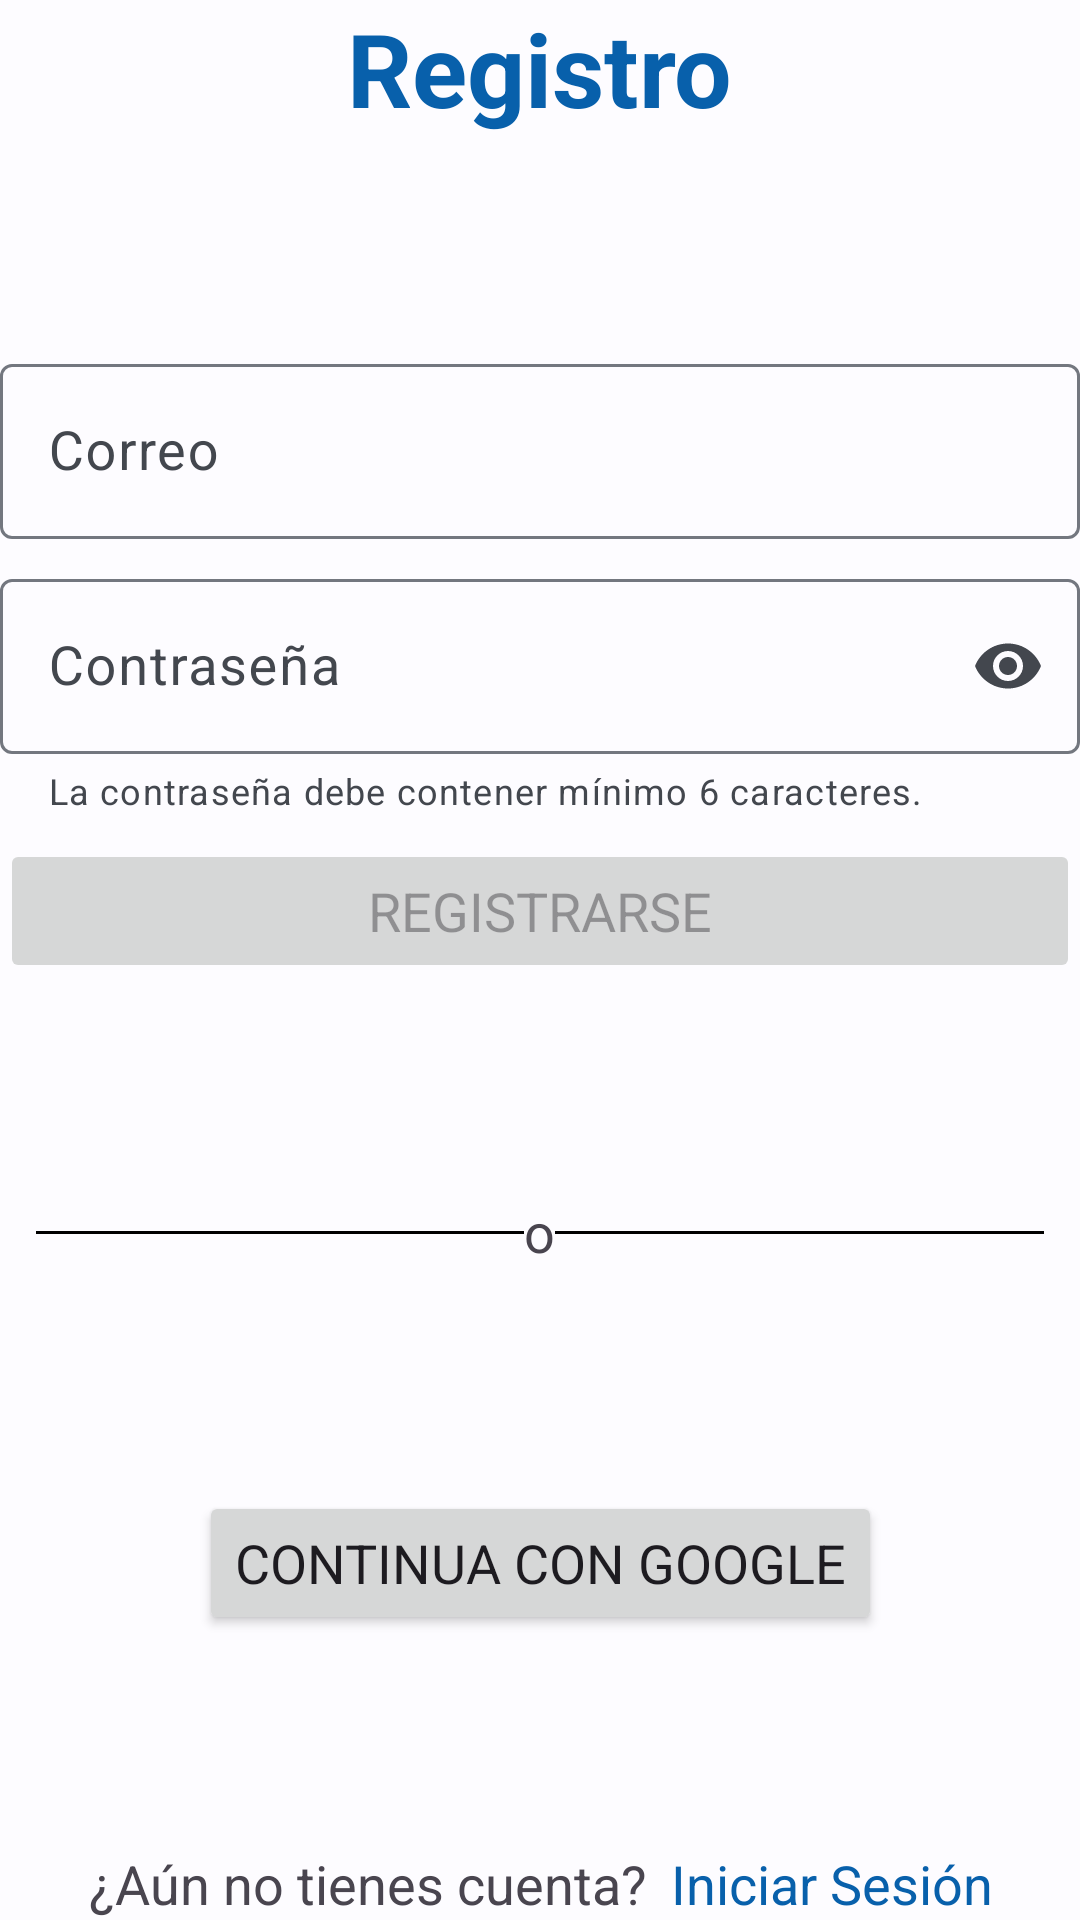

Layout XML and referenced resources for this Android screen:
<!-- AndroidManifest.xml: application theme Theme.GymLog -->
<!-- res/layout/fragment_sign_up.xml -->
<?xml version="1.0" encoding="utf-8"?>
<androidx.constraintlayout.widget.ConstraintLayout xmlns:android="http://schemas.android.com/apk/res/android"
    xmlns:app="http://schemas.android.com/apk/res-auto"
    xmlns:tools="http://schemas.android.com/tools"
    android:id="@+id/singUpRoot"
    android:layout_width="match_parent"
    android:layout_height="match_parent"
    tools:context=".ui.access.signup.SignUpFragment">

    <TextView
        android:id="@+id/tvSignUpTitle"
        android:layout_width="wrap_content"
        android:layout_height="wrap_content"
        android:text="@string/sign_up_title"
        style="@style/AccessTitle"
        app:layout_constraintEnd_toEndOf="parent"
        app:layout_constraintStart_toStartOf="parent"
        app:layout_constraintTop_toTopOf="parent" />

    <LinearLayout
        android:id="@+id/signUpFieldsContainer"
        android:layout_width="0dp"
        android:layout_height="wrap_content"
        android:orientation="vertical"
        app:layout_constraintBottom_toTopOf="@+id/signUpDividerLayout"
        app:layout_constraintEnd_toEndOf="parent"
        app:layout_constraintStart_toStartOf="parent"
        app:layout_constraintTop_toBottomOf="@+id/tvSignUpTitle"
        app:layout_constraintVertical_bias="0.5"
        app:layout_constraintVertical_chainStyle="spread">

        <com.google.android.material.textfield.TextInputLayout
            android:id="@+id/tilSignUpEmail"
            android:layout_width="match_parent"
            android:layout_height="wrap_content"
            android:layout_marginBottom="@dimen/vertical_min_margin"
            android:hint="@string/email_text">

            <com.google.android.material.textfield.TextInputEditText
                android:id="@+id/etSignUpEmail"
                android:layout_width="match_parent"
                android:layout_height="wrap_content"
                android:inputType="textEmailAddress"/>

        </com.google.android.material.textfield.TextInputLayout>

        <com.google.android.material.textfield.TextInputLayout
            android:id="@+id/tilSignUpPassword"
            android:layout_width="match_parent"
            android:layout_height="wrap_content"
            android:layout_marginBottom="@dimen/vertical_min_margin"
            android:hint="@string/password_text"
            app:helperTextEnabled="true"
            app:helperText="@string/sign_up_password_helper"
            app:endIconMode="password_toggle"
            >

            <com.google.android.material.textfield.TextInputEditText
                android:id="@+id/etSignUpPassword"
                android:layout_width="match_parent"
                android:layout_height="wrap_content"
                android:inputType="textPassword" />
        </com.google.android.material.textfield.TextInputLayout>


        <Button
            android:id="@+id/btnSignUp"
            android:layout_width="match_parent"
            android:layout_height="wrap_content"
            android:enabled="false"
            android:text="@string/sign_up_action" />

    </LinearLayout>

    <RelativeLayout
        android:id="@+id/signUpDividerLayout"
        android:layout_width="0dp"
        android:layout_height="wrap_content"
        app:layout_constraintBottom_toTopOf="@+id/btnSignUpGoogle"
        app:layout_constraintEnd_toEndOf="parent"
        app:layout_constraintStart_toStartOf="parent"
        app:layout_constraintTop_toBottomOf="@+id/signUpFieldsContainer">

        <View
            android:id="@+id/vSignUpDivider"
            android:layout_width="match_parent"
            android:layout_height="1dp"
            android:layout_marginStart="12dp"
            android:layout_marginTop="12dp"
            android:layout_marginEnd="12dp"
            android:layout_marginBottom="12dp"
            android:background="@android:color/black" />

        <TextView
            android:id="@+id/tvSignUpDivider"
            android:layout_width="wrap_content"
            android:layout_height="wrap_content"
            android:layout_centerHorizontal="true"
            android:background="?attr/colorSurface"
            android:paddingBottom="4dp"
            android:text="@string/dividerText" />

    </RelativeLayout>


    <Button
        android:id="@+id/btnSignUpGoogle"
        android:layout_width="wrap_content"
        android:layout_height="wrap_content"
        android:text="@string/login_google_btn"
        app:iconTint = "@null"
        app:icon="@drawable/google_logo"
        app:layout_constraintBottom_toTopOf="@+id/tvSignUpQuestionAccount"
        app:layout_constraintEnd_toEndOf="parent"
        app:layout_constraintStart_toStartOf="parent"
        app:layout_constraintTop_toBottomOf="@+id/signUpDividerLayout" />

    <TextView
        android:id="@+id/tvSignUpQuestionAccount"
        android:layout_width="wrap_content"
        android:layout_height="wrap_content"
        android:text="@string/login_without_account"
        app:layout_constraintBottom_toBottomOf="parent"
        app:layout_constraintEnd_toStartOf="@+id/tvSingUpLogin"
        app:layout_constraintHorizontal_chainStyle="packed"
        app:layout_constraintStart_toStartOf="@+id/btnSignUpGoogle" />

    <TextView
        android:id="@+id/tvSingUpLogin"
        android:layout_width="wrap_content"
        android:layout_height="wrap_content"
        android:layout_marginStart="@dimen/horizontal_min_margin"
        android:text="@string/login_action"
        style="@style/ChangerAccessLabel"
        app:layout_constraintBaseline_toBaselineOf="@+id/tvSignUpQuestionAccount"
        app:layout_constraintEnd_toEndOf="@+id/btnSignUpGoogle"
        app:layout_constraintHorizontal_bias="0.5"
        app:layout_constraintStart_toEndOf="@+id/tvSignUpQuestionAccount" />

</androidx.constraintlayout.widget.ConstraintLayout>
<!-- resources referenced by this layout -->
<resources>
  <dimen name="horizontal_min_margin">8dp</dimen>
  <dimen name="vertical_min_margin">8dp</dimen>
  <string name="dividerText">o</string>
  <string name="email_text">Correo</string>
  <string name="login_action">Iniciar Sesión</string>
  <string name="login_google_btn">Continua con Google</string>
  <string name="login_without_account">¿Aún no tienes cuenta?</string>
  <string name="password_text">Contraseña</string>
  <string name="sign_up_action">Registrarse</string>
  <string name="sign_up_password_helper">La contraseña debe contener mínimo 6 caracteres.</string>
  <string name="sign_up_title">Registro</string>
  <style name="AccessTitle">
          <item name="android:textSize">34sp</item>
          <item name="android:textColor">?attr/colorPrimary</item>
          <item name="android:textStyle">bold</item>
      </style>
  <style name="ChangerAccessLabel">
          <item name="android:textColor">@color/label_selector</item>
      </style>
  <color name="md_theme_light_primary">#0860AB</color>
  <color name="md_theme_light_onPrimary">#FFFFFF</color>
  <color name="md_theme_light_primaryContainer">#D4E3FF</color>
  <color name="md_theme_light_onPrimaryContainer">#001C39</color>
  <color name="md_theme_light_secondary">#415AA9</color>
  <color name="md_theme_light_onSecondary">#FFFFFF</color>
  <color name="md_theme_light_secondaryContainer">#DCE1FF</color>
  <color name="md_theme_light_onSecondaryContainer">#00164E</color>
  <color name="md_theme_light_tertiary">#6D4EA1</color>
  <color name="md_theme_light_onTertiary">#FFFFFF</color>
  <color name="md_theme_light_tertiaryContainer">#ECDCFF</color>
  <color name="md_theme_light_onTertiaryContainer">#270058</color>
  <color name="md_theme_light_error">#BA1A1A</color>
  <color name="md_theme_light_errorContainer">#FFDAD6</color>
  <color name="md_theme_light_onError">#FFFFFF</color>
  <color name="md_theme_light_onErrorContainer">#410002</color>
  <color name="md_theme_light_background">#FDFCFF</color>
  <color name="md_theme_light_onBackground">#1A1C1E</color>
  <color name="md_theme_light_surface">#FDFCFF</color>
  <color name="md_theme_light_onSurface">#1A1C1E</color>
  <color name="md_theme_light_surfaceVariant">#DFE2EB</color>
  <color name="md_theme_light_onSurfaceVariant">#43474E</color>
  <color name="md_theme_light_outline">#73777F</color>
  <color name="md_theme_light_inverseOnSurface">#F1F0F4</color>
  <color name="md_theme_light_inverseSurface">#2F3033</color>
  <color name="md_theme_light_inversePrimary">#A4C9FF</color>
  <style name="CardViewStyle" parent="Widget.Material3.CardView.Elevated">
          <item name="cardElevation">5dp</item>
      </style>
  <dimen name="default_text_size">18sp</dimen>
</resources>
